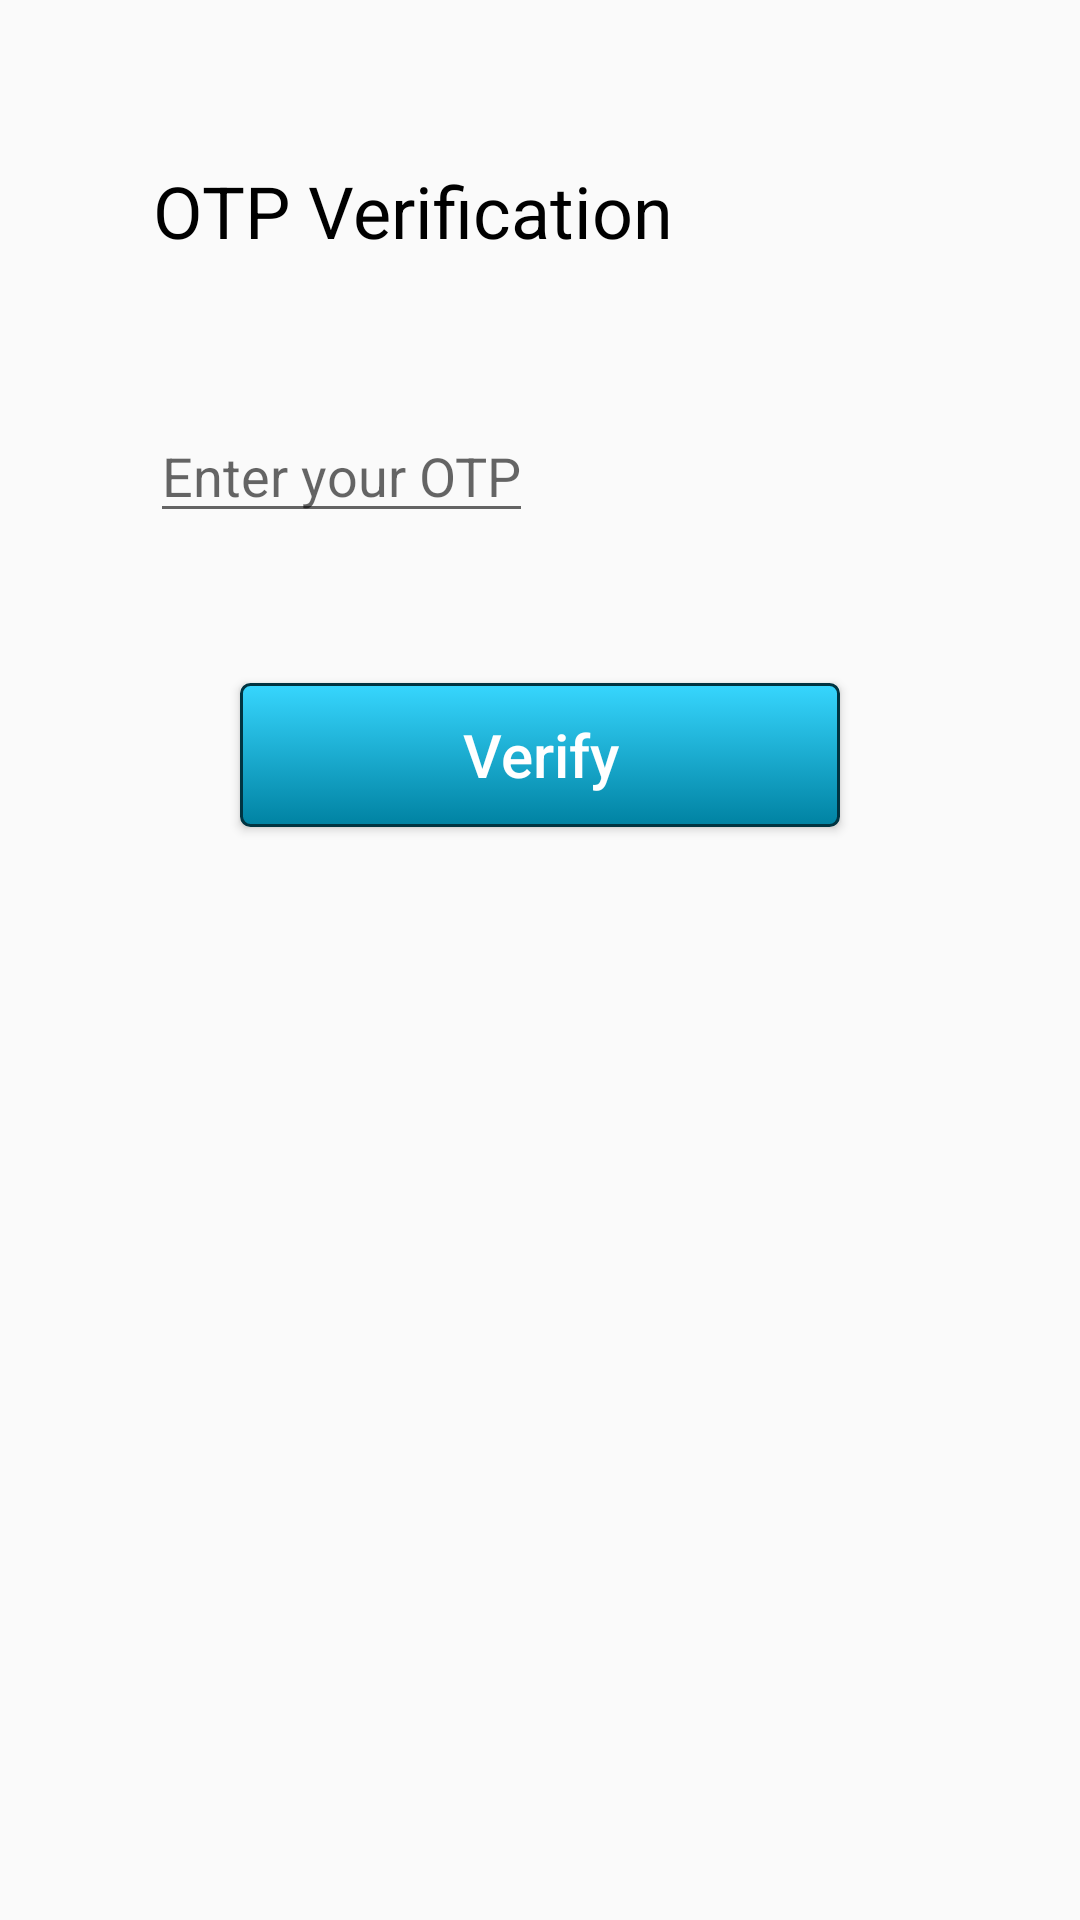

Layout XML and referenced resources for this Android screen:
<!-- AndroidManifest.xml: application theme Theme.AppCompat.Light.NoActionBar -->
<!-- res/layout/activity_otpinput.xml -->
<?xml version="1.0" encoding="utf-8"?>
<androidx.constraintlayout.widget.ConstraintLayout xmlns:android="http://schemas.android.com/apk/res/android"
    xmlns:app="http://schemas.android.com/apk/res-auto"
    xmlns:tools="http://schemas.android.com/tools"
    android:id="@+id/main"
    android:layout_width="match_parent"
    android:layout_height="match_parent"
    tools:context=".OTPInput">

    <TextView
        android:id="@+id/textView"
        android:layout_width="wrap_content"
        android:layout_height="wrap_content"
        android:layout_marginBottom="500dp"
        android:layout_marginStart="51dp"
        android:text="@string/verification"
        android:textSize="24sp"
        android:textColor="@color/black"
        app:layout_constraintBottom_toBottomOf="parent"
        app:layout_constraintStart_toStartOf="parent"
        app:layout_constraintTop_toTopOf="parent" />

    <EditText
        android:id="@+id/otpinput"
        android:layout_width="wrap_content"
        android:layout_height="wrap_content"
        android:hint="@string/Input"
        android:layout_marginTop="50dp"
        android:layout_marginStart="50dp"
        app:layout_constraintStart_toStartOf="parent"
        app:layout_constraintTop_toBottomOf="@id/textView" />



    <Button
        android:id="@+id/verify"
        android:layout_width="200dp"
        android:layout_height="wrap_content"
        android:textColor="@color/white"
        android:background="@drawable/signupbutton"
        android:text="@string/Verify"
        android:textSize="20sp"
        android:textAllCaps="false"
        android:layout_marginTop="50dp"
        app:layout_constraintStart_toStartOf="parent"
        app:layout_constraintEnd_toEndOf="parent"
        app:layout_constraintTop_toBottomOf="@id/otpinput" />

</androidx.constraintlayout.widget.ConstraintLayout>
<!-- resources referenced by this layout -->
<resources>
  <color name="black">#FF000000</color>
  <color name="white">#FFFFFFFF</color>
  <!-- drawable signupbutton (drawable) -->
  <?xml version="1.0" encoding="utf-8"?>
  <selector xmlns:android="http://schemas.android.com/apk/res/android" >
      <item android:state_pressed="true" >
          <shape android:shape="rectangle"  >
              <corners android:radius="3dip" />
              <stroke android:width="1dip" android:color="#003441" />
              <gradient android:angle="-90" android:startColor="#004151" android:endColor="#008fb2"  />
          </shape>
      </item>
      <item android:state_focused="true">
          <shape android:shape="rectangle"  >
              <corners android:radius="3dip" />
              <stroke android:width="1dip" android:color="#003441" />
              <solid android:color="#0082a2"/>
          </shape>
      </item>
      <item >
          <shape android:shape="rectangle"  >
              <corners android:radius="3dip" />
              <stroke android:width="1dip" android:color="#003441" />
              <gradient android:angle="-90" android:startColor="#37d6fe" android:endColor="#0082a2" />
          </shape>
      </item>
  </selector>
  <string name="Input">Enter your OTP</string>
  <string name="Verify">Verify</string>
  <string name="verification">OTP Verification</string>
</resources>
